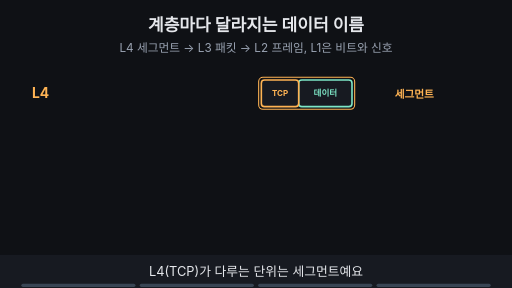
t = 0.00 s
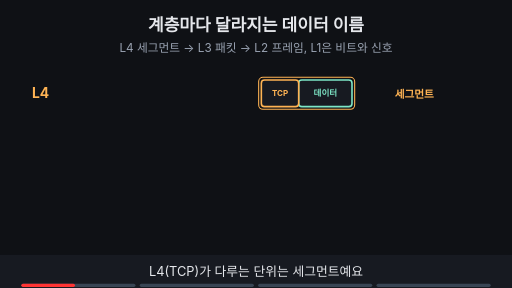
t = 1.88 s
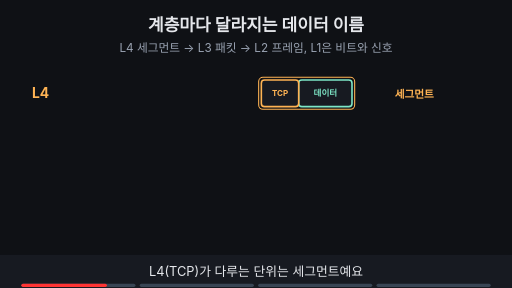
t = 3.00 s
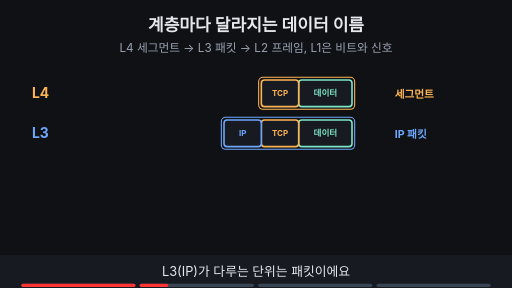
t = 5.00 s
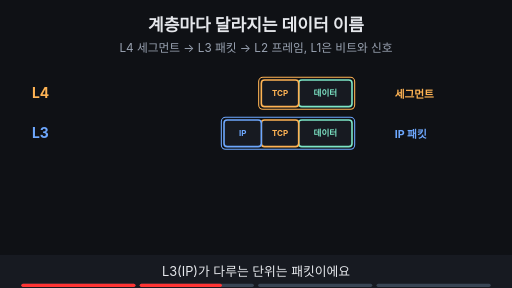
t = 6.88 s
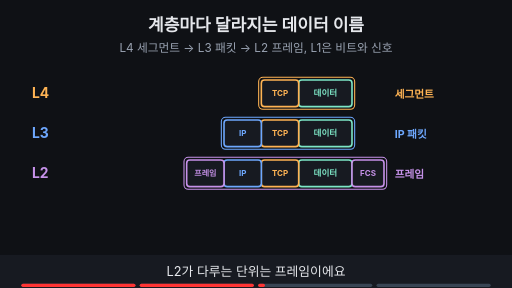
t = 8.24 s

The animated SVG that drew these frames (rendered in a browser with its animation timeline set to each time). Animation: 12 SMIL elements (animate=12); frames cover the first 8.24 s, repeats indefinitely.

<svg xmlns="http://www.w3.org/2000/svg" viewBox="0 0 960 540" width="960" height="540" font-family="-apple-system,'Apple SD Gothic Neo','Segoe UI',sans-serif">
<title>계층마다 달라지는 데이터 이름</title>
<rect width="960" height="540" fill="#0f1115"/>
<text x="480" y="58" text-anchor="middle" font-size="32" font-weight="700" fill="#e6e8ec">계층마다 달라지는 데이터 이름</text>
<text x="480" y="98" text-anchor="middle" font-size="22" fill="#9aa3b2">L4 세그먼트 → L3 패킷 → L2 프레임, L1은 비트와 신호</text>
<g><text x="60" y="184" text-anchor="start" font-size="26" font-weight="700" fill="#ffb454">L4</text><text x="740" y="183" text-anchor="start" font-size="20" font-weight="700" fill="#ffb454">세그먼트</text><rect x="560" y="150" width="100" height="50" rx="6" fill="#171a21" stroke="#7ee7c7" stroke-width="3"/><text x="610.0" y="180.76" text-anchor="middle" font-size="16" font-weight="700" fill="#7ee7c7">데이터</text><rect x="490" y="150" width="70" height="50" rx="6" fill="#171a21" stroke="#ffb454" stroke-width="3"/><text x="525.0" y="180.4" text-anchor="middle" font-size="15" font-weight="700" fill="#ffb454">TCP</text><rect x="485" y="145" width="180" height="60" rx="8" fill="none" stroke="#ffb454" stroke-width="2"/></g><g opacity="0"><animate attributeName="opacity" values="0;0;1;1" keyTimes="0;0.250;0.265;1" dur="16s" repeatCount="indefinite"/><text x="60" y="259" text-anchor="start" font-size="26" font-weight="700" fill="#6ea8fe">L3</text><text x="740" y="258" text-anchor="start" font-size="20" font-weight="700" fill="#6ea8fe">IP 패킷</text><rect x="560" y="225" width="100" height="50" rx="6" fill="#171a21" stroke="#7ee7c7" stroke-width="3"/><text x="610.0" y="255.76" text-anchor="middle" font-size="16" font-weight="700" fill="#7ee7c7">데이터</text><rect x="490" y="225" width="70" height="50" rx="6" fill="#171a21" stroke="#ffb454" stroke-width="3"/><text x="525.0" y="255.4" text-anchor="middle" font-size="15" font-weight="700" fill="#ffb454">TCP</text><rect x="420" y="225" width="70" height="50" rx="6" fill="#171a21" stroke="#6ea8fe" stroke-width="3"/><text x="455.0" y="255.4" text-anchor="middle" font-size="15" font-weight="700" fill="#6ea8fe">IP</text><rect x="415" y="220" width="250" height="60" rx="8" fill="none" stroke="#6ea8fe" stroke-width="2"/></g><g opacity="0"><animate attributeName="opacity" values="0;0;1;1" keyTimes="0;0.500;0.515;1" dur="16s" repeatCount="indefinite"/><text x="60" y="334" text-anchor="start" font-size="26" font-weight="700" fill="#c792ea">L2</text><text x="740" y="333" text-anchor="start" font-size="20" font-weight="700" fill="#c792ea">프레임</text><rect x="560" y="300" width="100" height="50" rx="6" fill="#171a21" stroke="#7ee7c7" stroke-width="3"/><text x="610.0" y="330.76" text-anchor="middle" font-size="16" font-weight="700" fill="#7ee7c7">데이터</text><rect x="490" y="300" width="70" height="50" rx="6" fill="#171a21" stroke="#ffb454" stroke-width="3"/><text x="525.0" y="330.4" text-anchor="middle" font-size="15" font-weight="700" fill="#ffb454">TCP</text><rect x="420" y="300" width="70" height="50" rx="6" fill="#171a21" stroke="#6ea8fe" stroke-width="3"/><text x="455.0" y="330.4" text-anchor="middle" font-size="15" font-weight="700" fill="#6ea8fe">IP</text><rect x="350" y="300" width="70" height="50" rx="6" fill="#171a21" stroke="#c792ea" stroke-width="3"/><text x="385.0" y="330.4" text-anchor="middle" font-size="15" font-weight="700" fill="#c792ea">프레임</text><rect x="660" y="300" width="60" height="50" rx="6" fill="#171a21" stroke="#c792ea" stroke-width="3"/><text x="690.0" y="330.4" text-anchor="middle" font-size="15" font-weight="700" fill="#c792ea">FCS</text><rect x="345" y="295" width="380" height="60" rx="8" fill="none" stroke="#c792ea" stroke-width="2"/></g><g opacity="0"><animate attributeName="opacity" values="0;0;1;1" keyTimes="0;0.750;0.765;1" dur="16s" repeatCount="indefinite"/><text x="60" y="409" text-anchor="start" font-size="26" font-weight="700" fill="#9aa3b2">L1</text><text x="740" y="408" text-anchor="start" font-size="20" font-weight="700" fill="#9aa3b2">비트 · 신호</text><rect x="350" y="380" width="28" height="40" rx="5" fill="#171a21" stroke="#9aa3b2" stroke-width="2"/><text x="364" y="408" text-anchor="middle" font-size="20" font-weight="700" fill="#e6e8ec">0</text><rect x="381" y="380" width="28" height="40" rx="5" fill="#171a21" stroke="#9aa3b2" stroke-width="2"/><text x="395" y="408" text-anchor="middle" font-size="20" font-weight="700" fill="#e6e8ec">1</text><rect x="412" y="380" width="28" height="40" rx="5" fill="#171a21" stroke="#9aa3b2" stroke-width="2"/><text x="426" y="408" text-anchor="middle" font-size="20" font-weight="700" fill="#e6e8ec">1</text><rect x="443" y="380" width="28" height="40" rx="5" fill="#171a21" stroke="#9aa3b2" stroke-width="2"/><text x="457" y="408" text-anchor="middle" font-size="20" font-weight="700" fill="#e6e8ec">0</text><rect x="474" y="380" width="28" height="40" rx="5" fill="#171a21" stroke="#9aa3b2" stroke-width="2"/><text x="488" y="408" text-anchor="middle" font-size="20" font-weight="700" fill="#e6e8ec">1</text><rect x="505" y="380" width="28" height="40" rx="5" fill="#171a21" stroke="#9aa3b2" stroke-width="2"/><text x="519" y="408" text-anchor="middle" font-size="20" font-weight="700" fill="#e6e8ec">0</text><rect x="536" y="380" width="28" height="40" rx="5" fill="#171a21" stroke="#9aa3b2" stroke-width="2"/><text x="550" y="408" text-anchor="middle" font-size="20" font-weight="700" fill="#e6e8ec">0</text><rect x="567" y="380" width="28" height="40" rx="5" fill="#171a21" stroke="#9aa3b2" stroke-width="2"/><text x="581" y="408" text-anchor="middle" font-size="20" font-weight="700" fill="#e6e8ec">1</text><rect x="598" y="380" width="28" height="40" rx="5" fill="#171a21" stroke="#9aa3b2" stroke-width="2"/><text x="612" y="408" text-anchor="middle" font-size="20" font-weight="700" fill="#e6e8ec">0</text><rect x="629" y="380" width="28" height="40" rx="5" fill="#171a21" stroke="#9aa3b2" stroke-width="2"/><text x="643" y="408" text-anchor="middle" font-size="20" font-weight="700" fill="#e6e8ec">1</text><rect x="660" y="380" width="28" height="40" rx="5" fill="#171a21" stroke="#9aa3b2" stroke-width="2"/><text x="674" y="408" text-anchor="middle" font-size="20" font-weight="700" fill="#e6e8ec">1</text><rect x="691" y="380" width="28" height="40" rx="5" fill="#171a21" stroke="#9aa3b2" stroke-width="2"/><text x="705" y="408" text-anchor="middle" font-size="20" font-weight="700" fill="#e6e8ec">0</text></g><g opacity="0"><animate attributeName="opacity" values="0;0;1;1" keyTimes="0;0.750;0.765;1" dur="16s" repeatCount="indefinite"/><text x="480" y="450" text-anchor="middle" font-size="21" font-weight="700" fill="#9aa3b2">L1은 새 단위가 아니라 프레임을 비트와 신호로 전달해요</text></g>
<rect x="0" y="478" width="960" height="62" fill="#171a21"/>
<g opacity="1"><animate attributeName="opacity" values="1;1;0;0" keyTimes="0;0.235;0.250;1" dur="16s" repeatCount="indefinite"/><text x="480" y="518" text-anchor="middle" font-size="24" fill="#e6e8ec">L4(TCP)가 다루는 단위는 세그먼트예요</text></g>
<g opacity="0"><animate attributeName="opacity" values="0;0;1;1;0;0" keyTimes="0;0.250;0.265;0.485;0.500;1" dur="16s" repeatCount="indefinite"/><text x="480" y="518" text-anchor="middle" font-size="24" fill="#e6e8ec">L3(IP)가 다루는 단위는 패킷이에요</text></g>
<g opacity="0"><animate attributeName="opacity" values="0;0;1;1;0;0" keyTimes="0;0.500;0.515;0.735;0.750;1" dur="16s" repeatCount="indefinite"/><text x="480" y="518" text-anchor="middle" font-size="24" fill="#e6e8ec">L2가 다루는 단위는 프레임이에요</text></g>
<g opacity="0"><animate attributeName="opacity" values="0;0;1;1" keyTimes="0;0.750;0.765;1" dur="16s" repeatCount="indefinite"/><text x="480" y="518" text-anchor="middle" font-size="24" fill="#e6e8ec">L1은 프레임을 비트와 신호로 전달해요</text></g>

<g aria-label="재생 진행 막대" data-stage-count="4"><g class="progress-segment" data-stage="1"><rect x="40" y="532" width="214" height="6" rx="3" fill="#394554"/><rect x="40" y="532" width="0" height="6" rx="3" fill="#ff3434"><animate attributeName="width" values="0;214;214" keyTimes="0;0.250000;1" dur="16s" repeatCount="indefinite"/></rect></g><g class="progress-segment" data-stage="2"><rect x="262" y="532" width="214" height="6" rx="3" fill="#394554"/><rect x="262" y="532" width="0" height="6" rx="3" fill="#ff3434"><animate attributeName="width" values="0;0;214;214" keyTimes="0;0.250000;0.500000;1" dur="16s" repeatCount="indefinite"/></rect></g><g class="progress-segment" data-stage="3"><rect x="484" y="532" width="214" height="6" rx="3" fill="#394554"/><rect x="484" y="532" width="0" height="6" rx="3" fill="#ff3434"><animate attributeName="width" values="0;0;214;214" keyTimes="0;0.500000;0.750000;1" dur="16s" repeatCount="indefinite"/></rect></g><g class="progress-segment" data-stage="4"><rect x="706" y="532" width="214" height="6" rx="3" fill="#394554"/><rect x="706" y="532" width="0" height="6" rx="3" fill="#ff3434"><animate attributeName="width" values="0;0;214" keyTimes="0;0.750000;1" dur="16s" repeatCount="indefinite"/></rect></g></g></svg>
